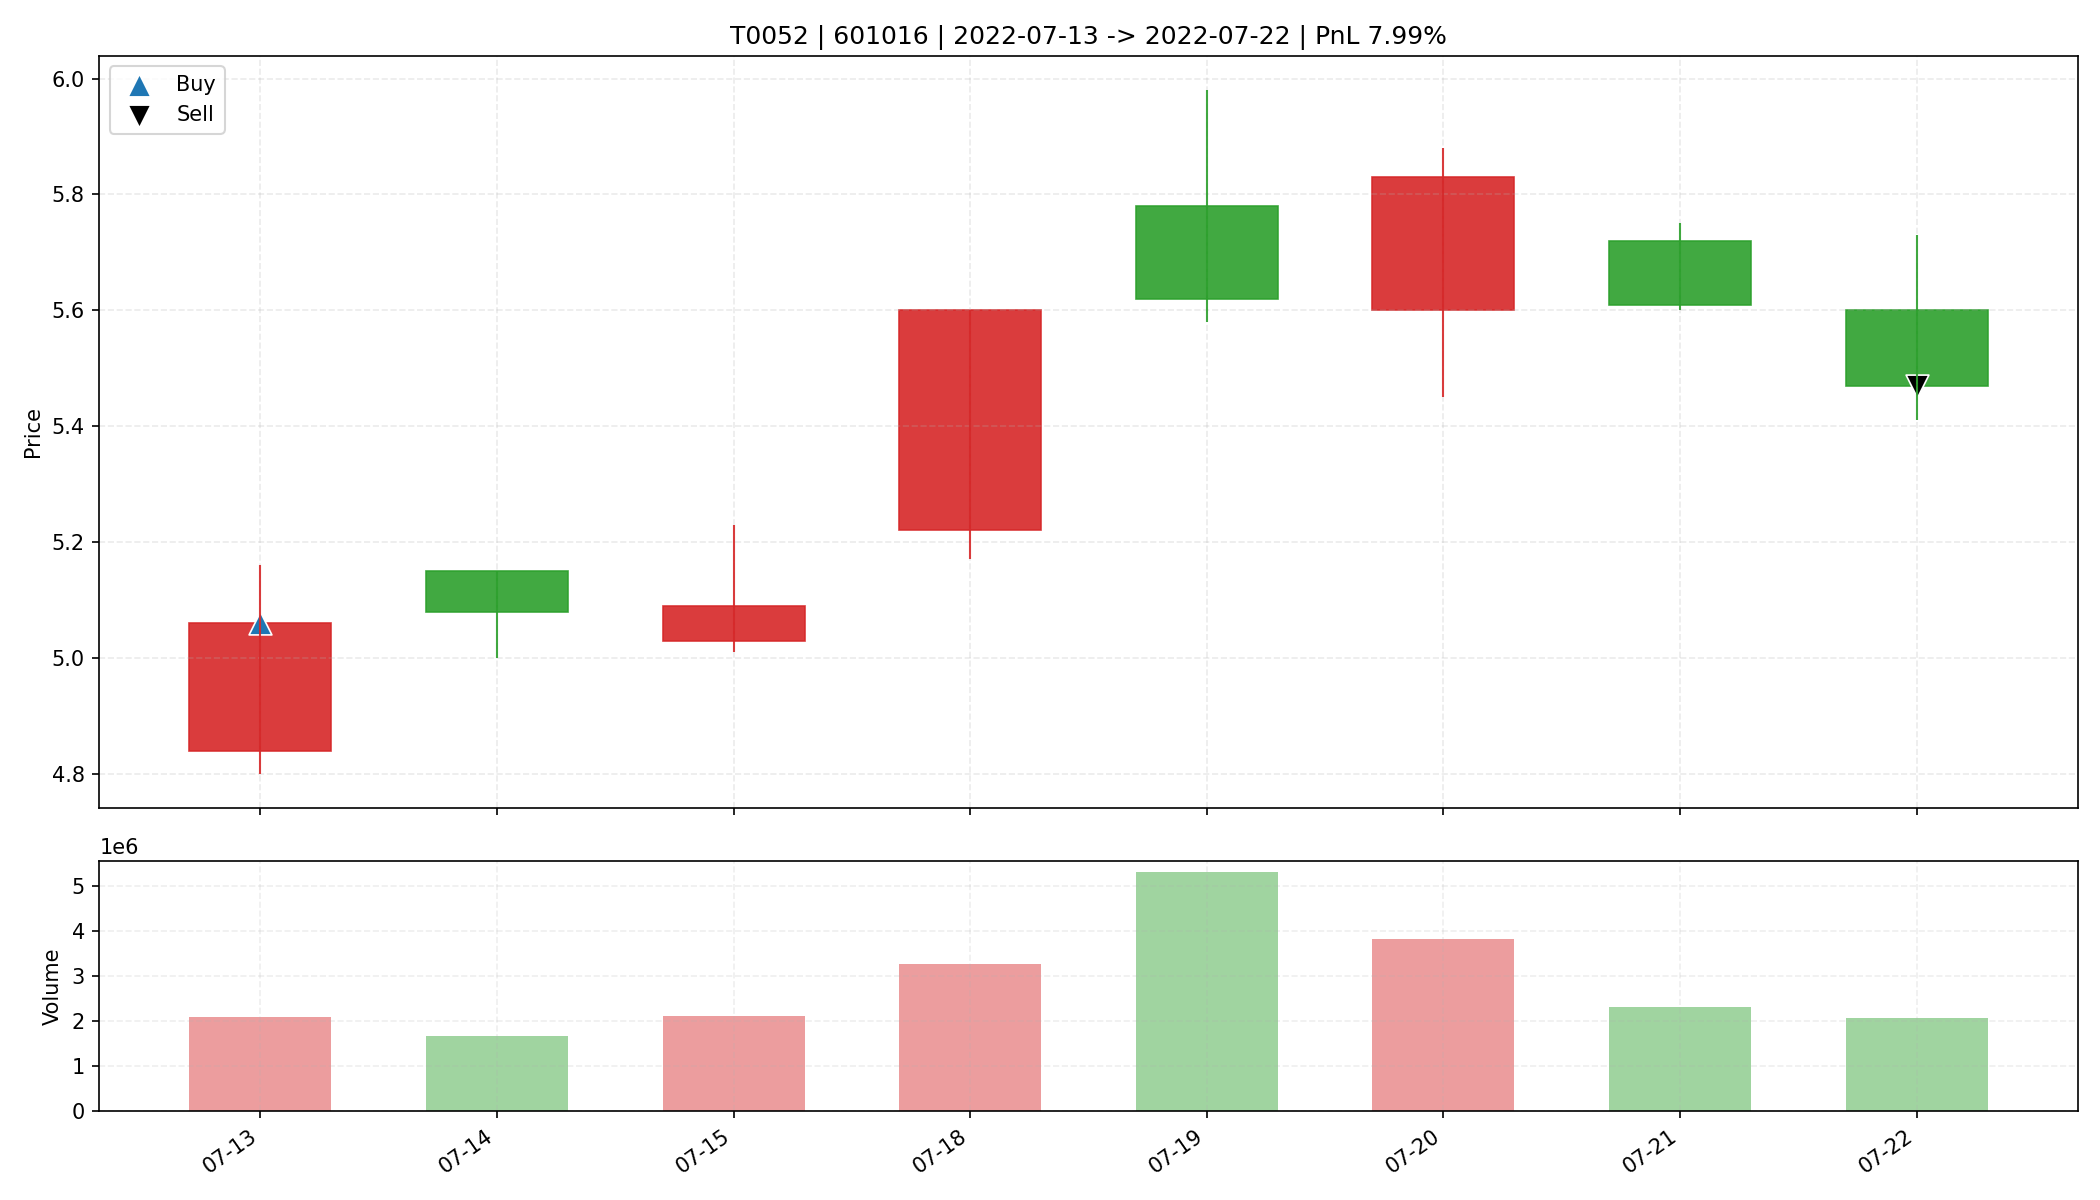

The file beside this chart, header and first rows:
date, open, high, low, close, amount, volume, trade_id, code, buy_date, sell_date, buy_price, sell_price, matched_shares, buy_reason, sell_reason, sell_profit_pct, sell_hold_days, is_buy_day, is_sell_day, holding_day_index
2022-07-13, 4.84, 5.16, 4.8, 5.06, 1056522176, 2101259, T0052, 601016, 2022-07-13, 2022-07-22, 5.06, 5.47, 3250, 前10日振幅6.6%, 阳线涨幅4.5%, 突破均线, 温和放量1.5倍, MA…, 跌破动态保利线, 7.995, 7.0, True, False, 0
2022-07-14, 5.15, 5.15, 5.0, 5.08, 843136000, 1662404, T0052, 601016, 2022-07-13, 2022-07-22, 5.06, 5.47, 3250, 前10日振幅6.6%, 阳线涨幅4.5%, 突破均线, 温和放量1.5倍, MA…, 跌破动态保利线, 7.995, 7.0, False, False, 1
2022-07-15, 5.03, 5.23, 5.01, 5.09, 1083598464, 2112431, T0052, 601016, 2022-07-13, 2022-07-22, 5.06, 5.47, 3250, 前10日振幅6.6%, 阳线涨幅4.5%, 突破均线, 温和放量1.5倍, MA…, 跌破动态保利线, 7.995, 7.0, False, False, 2
2022-07-18, 5.22, 5.6, 5.17, 5.6, 1785760640, 3278954, T0052, 601016, 2022-07-13, 2022-07-22, 5.06, 5.47, 3250, 前10日振幅6.6%, 阳线涨幅4.5%, 突破均线, 温和放量1.5倍, MA…, 跌破动态保利线, 7.995, 7.0, False, False, 3
2022-07-19, 5.78, 5.98, 5.58, 5.62, 3040386304, 5310813, T0052, 601016, 2022-07-13, 2022-07-22, 5.06, 5.47, 3250, 前10日振幅6.6%, 阳线涨幅4.5%, 突破均线, 温和放量1.5倍, MA…, 跌破动态保利线, 7.995, 7.0, False, False, 4
2022-07-20, 5.6, 5.88, 5.45, 5.83, 2170884864, 3822395, T0052, 601016, 2022-07-13, 2022-07-22, 5.06, 5.47, 3250, 前10日振幅6.6%, 阳线涨幅4.5%, 突破均线, 温和放量1.5倍, MA…, 跌破动态保利线, 7.995, 7.0, False, False, 5
2022-07-21, 5.72, 5.75, 5.6, 5.61, 1315095680, 2323993, T0052, 601016, 2022-07-13, 2022-07-22, 5.06, 5.47, 3250, 前10日振幅6.6%, 阳线涨幅4.5%, 突破均线, 温和放量1.5倍, MA…, 跌破动态保利线, 7.995, 7.0, False, False, 6
2022-07-22, 5.6, 5.73, 5.41, 5.47, 1151121280, 2078429, T0052, 601016, 2022-07-13, 2022-07-22, 5.06, 5.47, 3250, 前10日振幅6.6%, 阳线涨幅4.5%, 突破均线, 温和放量1.5倍, MA…, 跌破动态保利线, 7.995, 7.0, False, True, 7
